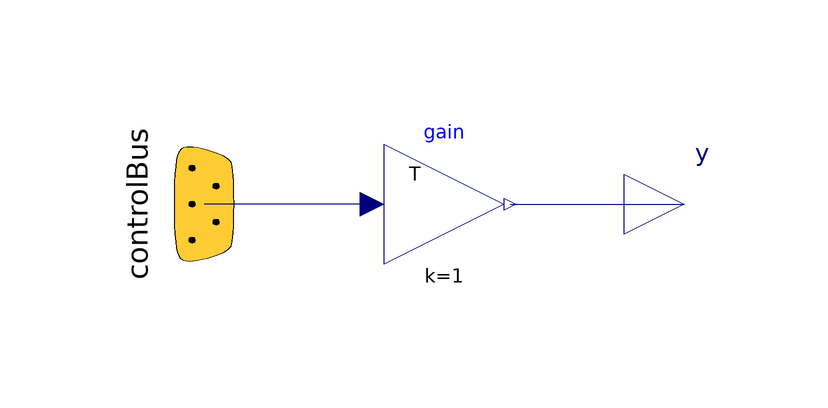

The Modelica model whose source follows is shown above as a component diagram (icons at their Placement, wires along their Line points).

model TOut "Adaptor for reading the temperature of the battery from the ControlBus"
        extends Icons.AdaptorOut;
        Modelica.Blocks.Interfaces.RealOutput y "Current of the battery (Output)" annotation(Placement(transformation(extent = {{30, -10}, {50, 10}}, rotation = 0)));
        ElectricalEnergyStorage.Interfaces.ControlBus.Bus controlBus
          "This bus contains the voltage, the current and the temperature of the cell"
          annotation (Placement(transformation(
              origin={-40,0},
              extent={{-20,20},{20,-20}},
              rotation=270)));
      protected
        Modelica.Blocks.Math.Gain gain annotation(Placement(transformation(origin = {0, 0}, extent = {{10, 10}, {-10, -10}}, rotation = 180)));
      equation
        connect(gain.y, y) annotation(Line(points = {{11, 0}, {17, 0}, {40, 0}}, color = {0, 0, 127}));
        connect(gain.u, controlBus.T) annotation(Text(string = "%second", index = 1, extent = [6, 3; 6, 3], style(color = 0, rgbcolor = {0, 0, 0})), Line(points = {{-12, 0}, {-23, 0}, {-40, 0}}, color = {0, 0, 127}));
        annotation(Diagram(graphics));
      end TOut;